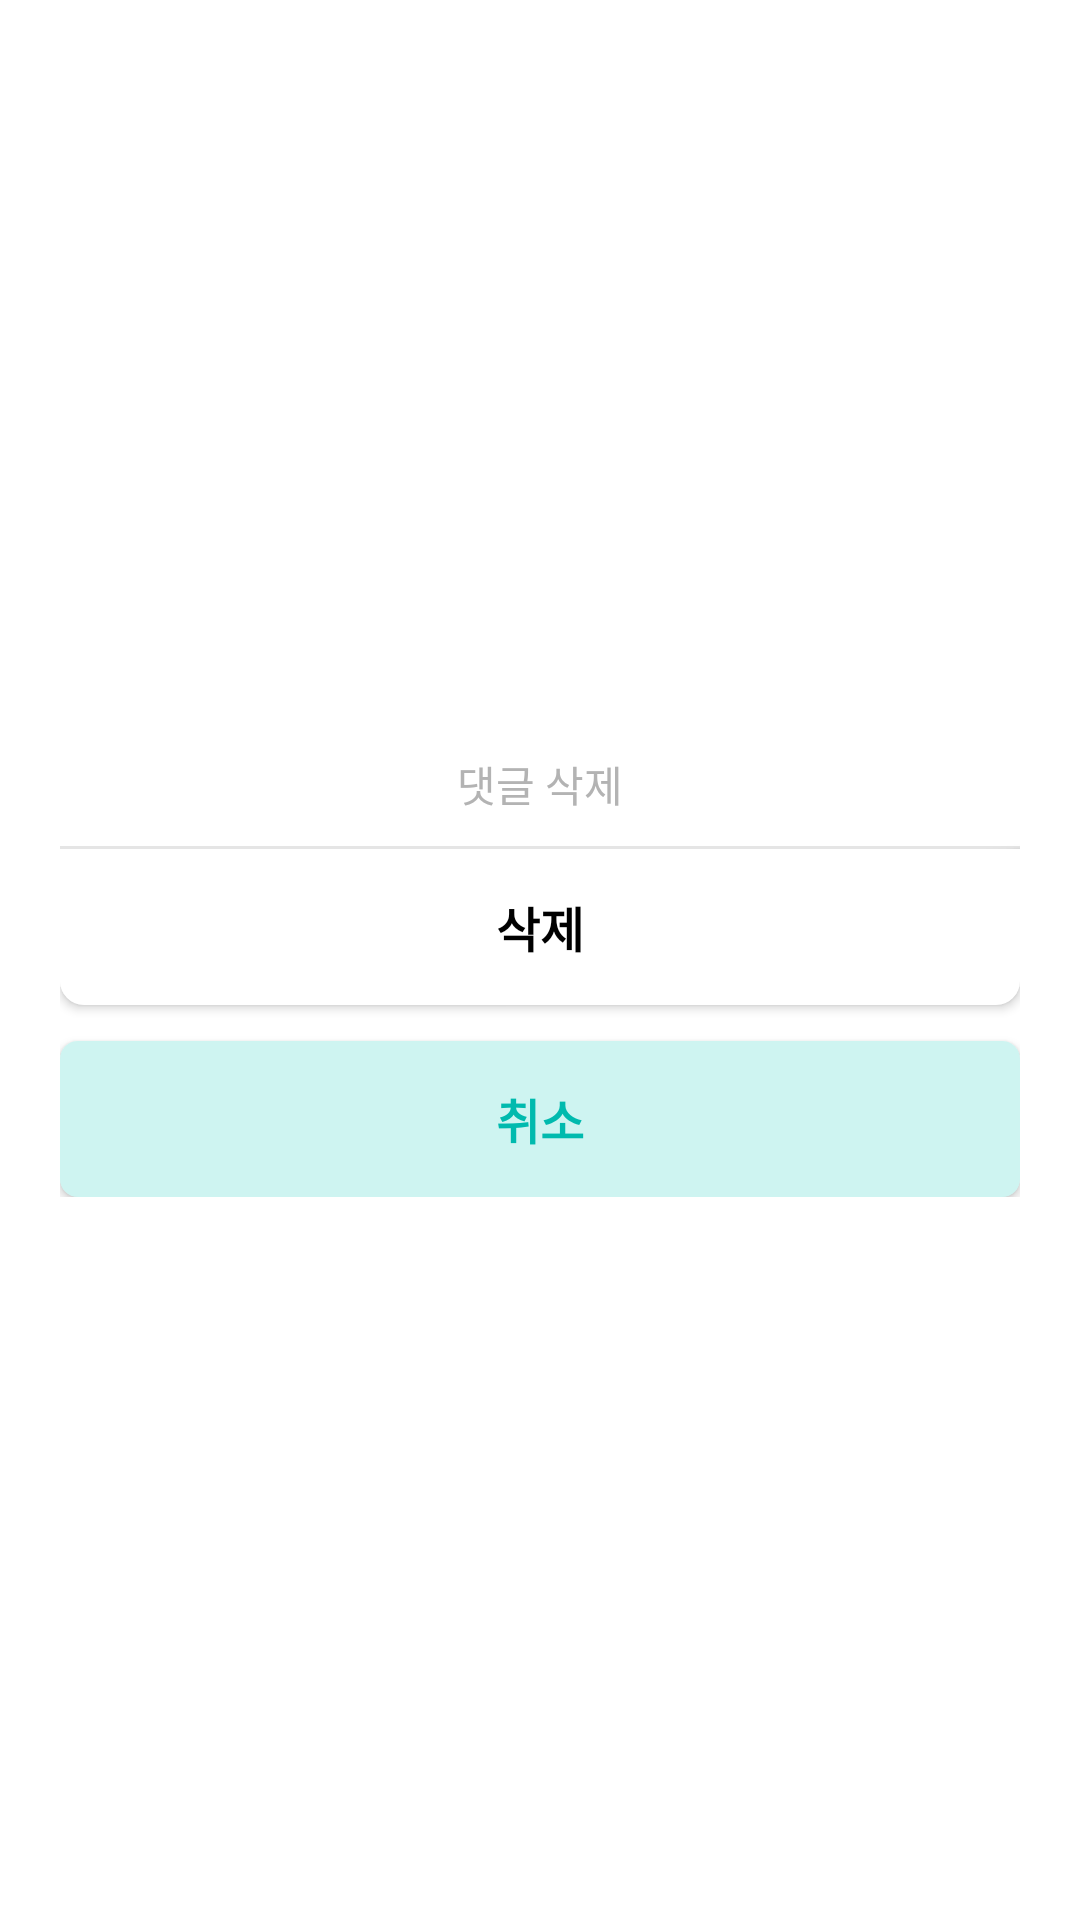

Write the Android layout XML for this screen, with the resource values it uses.
<!-- AndroidManifest.xml: application theme Theme.InuEvents -->
<!-- res/layout/fragment_bottom_sheet.xml -->
<?xml version="1.0" encoding="utf-8"?>
<layout xmlns:app="http://schemas.android.com/apk/res-auto">

    <androidx.constraintlayout.widget.ConstraintLayout xmlns:android="http://schemas.android.com/apk/res/android"
        android:layout_width="match_parent"
        android:layout_height="wrap_content"
        android:background="@android:color/transparent">

        <LinearLayout
            android:layout_width="match_parent"
            android:layout_height="wrap_content"
            android:layout_margin="20dp"
            android:background="@android:color/transparent"
            android:orientation="vertical"
            app:layout_constraintBottom_toBottomOf="parent"
            app:layout_constraintEnd_toEndOf="parent"
            app:layout_constraintStart_toStartOf="parent"
            app:layout_constraintTop_toTopOf="parent">

            <TextView
                android:layout_width="match_parent"
                android:layout_height="41dp"
                android:background="@drawable/drawable_bottom_sheet_dialog_background_top"
                android:gravity="center"
                android:padding="8dp"
                android:text="댓글 삭제"
                android:textAlignment="center"
                android:textColor="#B3B3B3"
                android:textSize="14sp" />

            <View
                android:layout_width="match_parent"
                android:layout_height="1dp"
                android:background="#E5E5E5" />


            <androidx.appcompat.widget.AppCompatButton
                android:id="@+id/deleteButton"
                android:layout_width="match_parent"
                android:layout_height="52dp"
                android:background="@drawable/drawable_bottom_sheet_dialog_background_bottom"
                android:padding="12dp"
                android:text="삭제"
                android:textColor="@color/black"
                android:textSize="16sp"
                android:textStyle="bold" />

            <View
                android:layout_width="match_parent"
                android:layout_height="12dp"
                android:background="@android:color/transparent" />

            <androidx.appcompat.widget.AppCompatButton
                android:id="@+id/cancelButton"
                android:layout_width="match_parent"
                android:layout_height="52dp"
                android:background="@drawable/drawable_bottom_sheet_dialog_button"
                android:padding="14dp"
                android:text="취소"
                android:textColor="#00BAAE"
                android:textSize="16sp"
                android:textStyle="bold" />

        </LinearLayout>
    </androidx.constraintlayout.widget.ConstraintLayout>
</layout>
<!-- resources referenced by this layout -->
<resources>
  <color name="black">#FF000000</color>
  <!-- drawable drawable_bottom_sheet_dialog_background_bottom (drawable) -->
  <?xml version="1.0" encoding="utf-8"?>
  <shape xmlns:android="http://schemas.android.com/apk/res/android"
      android:shape="rectangle">
  
      <solid android:color="@color/white" />
  
      <corners
          android:bottomLeftRadius="8dp"
          android:bottomRightRadius="8dp" />
  
  
  </shape>
  <!-- drawable drawable_bottom_sheet_dialog_background_top (drawable) -->
  <?xml version="1.0" encoding="utf-8"?>
  <shape xmlns:android="http://schemas.android.com/apk/res/android"
      android:shape="rectangle">
  
      <solid android:color="@color/white" />
  
      <corners
          android:topLeftRadius="8dp"
          android:topRightRadius="8dp" />
  
  
  </shape>
  <!-- drawable drawable_bottom_sheet_dialog_button (drawable) -->
  <?xml version="1.0" encoding="utf-8"?>
  <shape xmlns:android="http://schemas.android.com/apk/res/android"
      android:shape="rectangle">
  
      <solid android:color="#CEF4F1" />
  
      <corners android:radius="6dp" />
  
  
  </shape>
  <style name="Theme.InuEvents" parent="Theme.MaterialComponents.Light.NoActionBar">
          
          <item name="colorPrimary">@color/primary</item>
          <item name="colorPrimaryVariant">@color/primary_base</item>
          <item name="colorOnPrimary">@color/white</item>
          <item name="colorControlNormal">@color/primary</item>
          
          <item name="colorSecondary">@color/teal_200</item>
          <item name="colorSecondaryVariant">@color/teal_700</item>
          <item name="colorOnSecondary">@color/black</item>
          
          <item name="android:statusBarColor" tools:targetApi="l">@color/white</item>
  
          
          <item name="colorAccent">@color/primary</item>
          <item name="android:textCursorDrawable">@color/primary</item>
          <item name="android:textColorHighlight">@color/primary</item>
          <item name="android:editTextColor">@color/black1</item>
  
          <item name="android:windowLightStatusBar">true</item>
          <item name="android:timePickerStyle">@style/MyTimePickerTheme</item>
          <item name="android:buttonBarPositiveButtonStyle">@style/PickerButtonStylePositive</item>
          <item name="android:buttonBarNegativeButtonStyle">@style/PickerButtonStyleNegative</item>
      </style>
  <color name="white">#FFFFFFFF</color>
  <color name="primary">#FF00BAAE</color>
  <color name="primary_base">#CEF4F1</color>
  <color name="teal_200">#FF03DAC5</color>
  <color name="teal_700">#FF018786</color>
  <color name="black1">#FF191919</color>
  <style name="MyTimePickerTheme" parent="android:Widget.Material.Light.TimePicker">
          <item name="android:timePickerMode">spinner</item>
      </style>
  <style name="PickerButtonStylePositive" parent="android:Widget.Material.Button.Borderless">
          <item name="android:textColor">@color/primary</item>
      </style>
  <style name="PickerButtonStyleNegative" parent="android:Widget.Material.Button.Borderless">
          <item name="android:textColor">@color/black30</item>
      </style>
  <color name="black30">#FFB3B3B3</color>
</resources>
